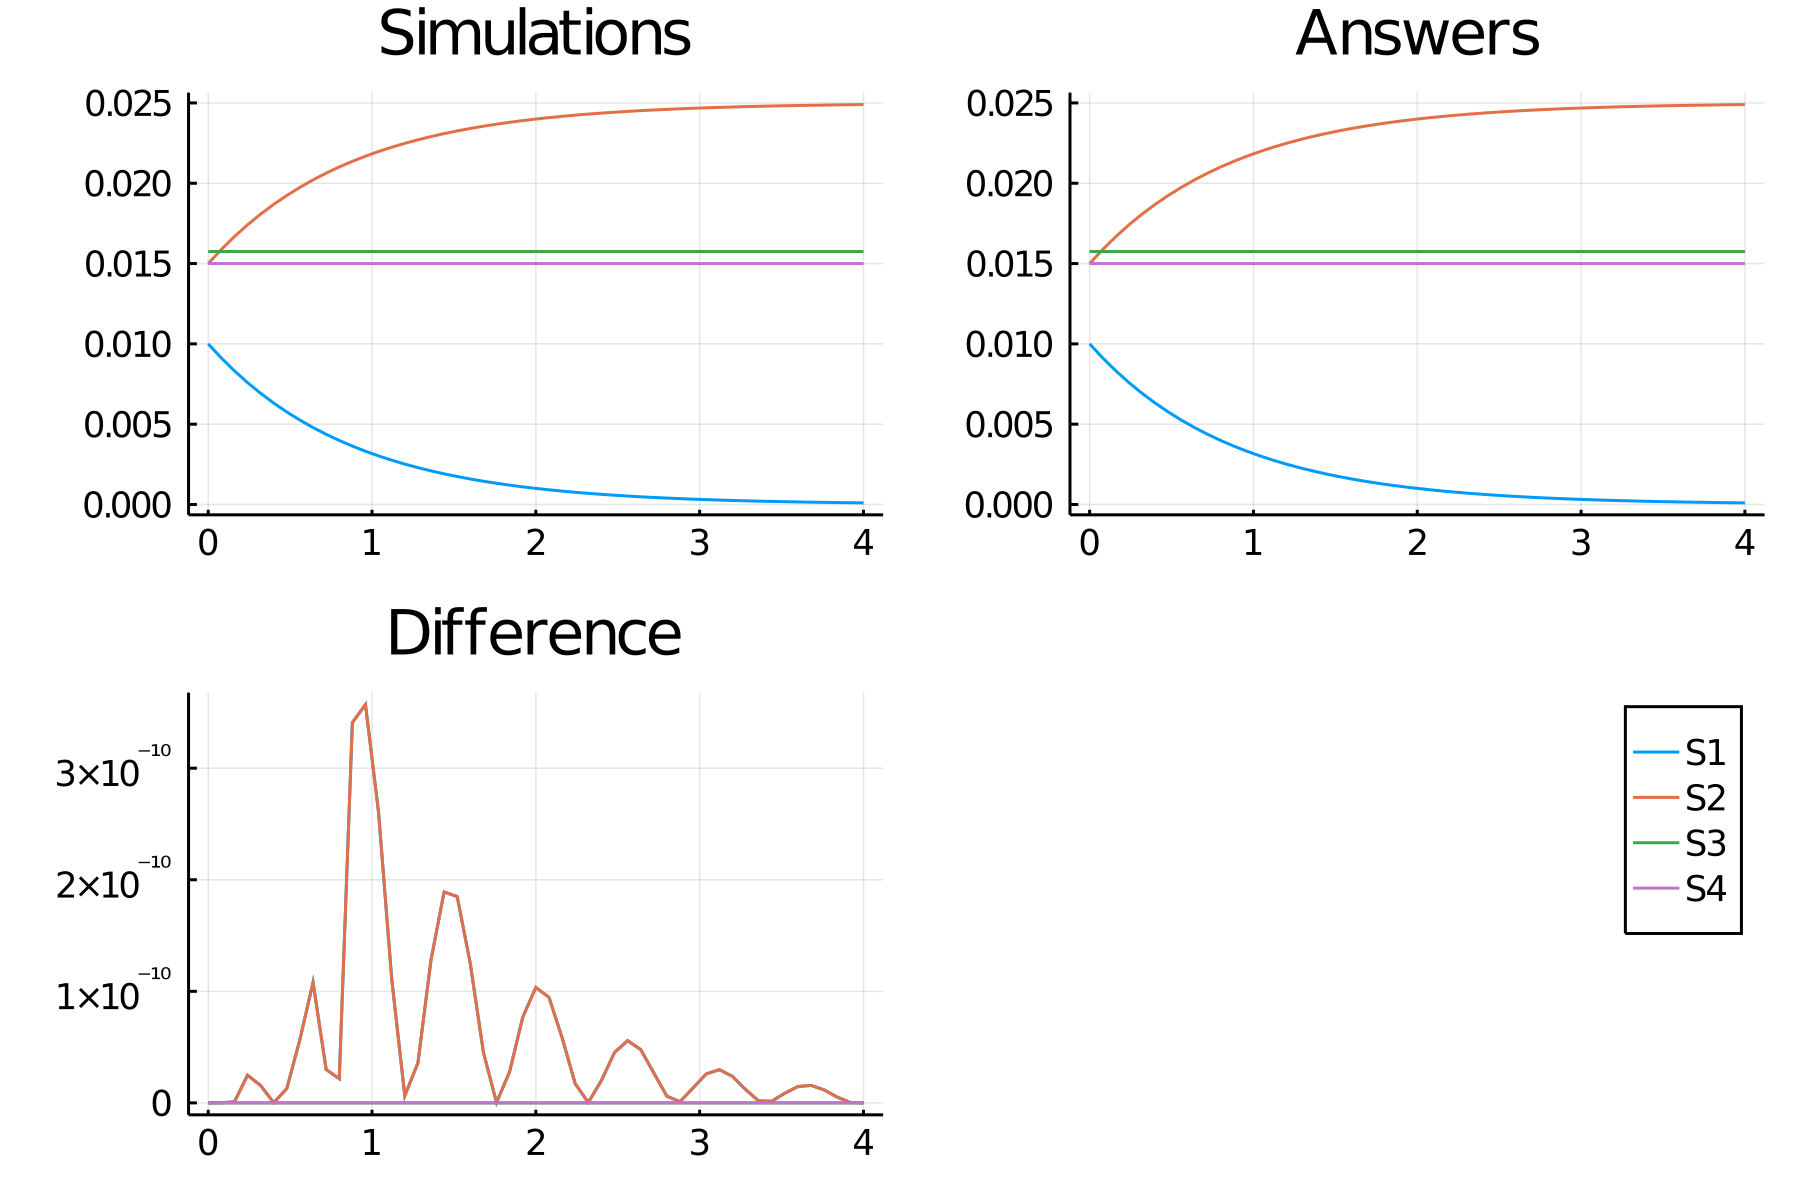

The data file committed next to this chart (first rows):
time, S1_, S2_, S3_, S4_
0.0, 0.01, 0.015, 0.01575, 0.015
0.08, 0.009121, 0.01588, 0.01575, 0.015
0.16, 0.008319, 0.01668, 0.01575, 0.015
0.24, 0.007588, 0.01741, 0.01575, 0.015
0.32, 0.006921, 0.01808, 0.01575, 0.015
0.4, 0.006313, 0.01869, 0.01575, 0.015
0.48, 0.005758, 0.01924, 0.01575, 0.015
0.56, 0.005252, 0.01975, 0.01575, 0.015
0.64, 0.00479, 0.02021, 0.01575, 0.015
0.72, 0.004369, 0.02063, 0.01575, 0.015
0.8, 0.003985, 0.02101, 0.01575, 0.015
0.88, 0.003635, 0.02137, 0.01575, 0.015
0.96, 0.003315, 0.02168, 0.01575, 0.015
1.04, 0.003024, 0.02198, 0.01575, 0.015
1.12, 0.002758, 0.02224, 0.01575, 0.015
1.2, 0.002516, 0.02248, 0.01575, 0.015
1.28, 0.002295, 0.02271, 0.01575, 0.015
1.36, 0.002093, 0.02291, 0.01575, 0.015
1.44, 0.001909, 0.02309, 0.01575, 0.015
1.52, 0.001741, 0.02326, 0.01575, 0.015
1.6, 0.001588, 0.02341, 0.01575, 0.015
1.68, 0.001449, 0.02355, 0.01575, 0.015
1.76, 0.001321, 0.02368, 0.01575, 0.015
1.84, 0.001205, 0.02379, 0.01575, 0.015
1.92, 0.001099, 0.0239, 0.01575, 0.015
2.0, 0.001003, 0.024, 0.01575, 0.015
2.08, 0.0009145, 0.02409, 0.01575, 0.015
2.16, 0.0008341, 0.02417, 0.01575, 0.015
2.24, 0.0007608, 0.02424, 0.01575, 0.015
2.32, 0.0006939, 0.02431, 0.01575, 0.015
2.4, 0.0006329, 0.02437, 0.01575, 0.015
2.48, 0.0005773, 0.02442, 0.01575, 0.015
2.56, 0.0005265, 0.02447, 0.01575, 0.015
2.64, 0.0004803, 0.02452, 0.01575, 0.015
2.72, 0.0004381, 0.02456, 0.01575, 0.015
2.8, 0.0003996, 0.0246, 0.01575, 0.015
2.88, 0.0003644, 0.02464, 0.01575, 0.015
2.96, 0.0003324, 0.02467, 0.01575, 0.015
3.04, 0.0003032, 0.0247, 0.01575, 0.015
3.12, 0.0002765, 0.02472, 0.01575, 0.015
3.2, 0.0002522, 0.02475, 0.01575, 0.015
3.28, 0.0002301, 0.02477, 0.01575, 0.015
3.36, 0.0002098, 0.02479, 0.01575, 0.015
3.44, 0.0001914, 0.02481, 0.01575, 0.015
3.52, 0.0001746, 0.02483, 0.01575, 0.015
3.6, 0.0001592, 0.02484, 0.01575, 0.015
3.68, 0.0001452, 0.02485, 0.01575, 0.015
3.76, 0.0001325, 0.02487, 0.01575, 0.015
3.84, 0.0001208, 0.02488, 0.01575, 0.015
3.92, 0.0001102, 0.02489, 0.01575, 0.015
4.0, 0.0001005, 0.0249, 0.01575, 0.015
